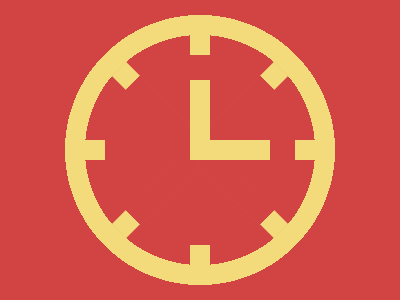

Give the HTML and CSS whose rendering is this image.

<!-- 99.8% match, 471 characters -->
<p><p a><p b><p c><dt><style>&{background:#D24444}*{background:radial-gradient(circle at 200px 200px,#D24444 0 115px, #F3DA7A 0 135px,#D24444 0);margin:-25px 0}p{width:20;height:190;box-shadow:0 -20px #F3DA7A, 0 20px #F3DA7A;position:absolute;top:80;left:190}[a]{transform:rotate(45deg)}[b]{transform:rotate(90deg)}[c]{transform:rotate(-45deg)}dt{width:60;height:60;border:20px solid #F3DA7A;border-width:0 0 20px 20px;background:#0000;position:absolute;top:105;left:190}
